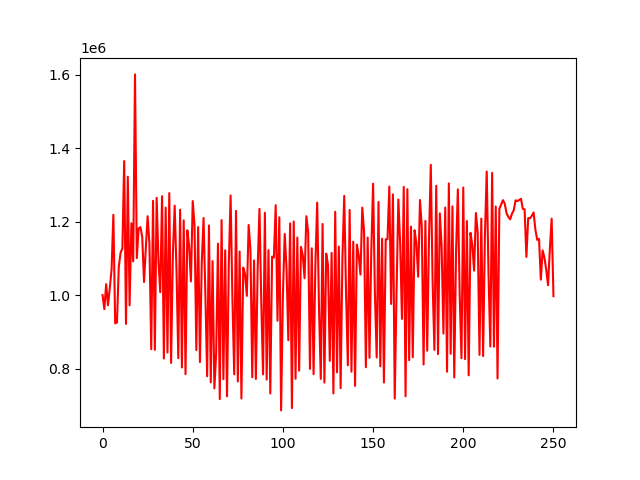

Source data for this figure (header and first rows):
account_value, date, daily_return
1000000, 2018-01-02, 
961653, 2018-01-03, -0.03835
1029773, 2018-01-04, 0.07084
972173, 2018-01-05, -0.05593
1017890, 2018-01-08, 0.04703
1069564, 2018-01-09, 0.05077
1218631, 2018-01-10, 0.1394
923032, 2018-01-11, -0.2426
925276, 2018-01-12, 0.002432
1076287, 2018-01-16, 0.1632
1115298, 2018-01-17, 0.03625
1126573, 2018-01-18, 0.01011
1364872, 2018-01-19, 0.2115
921514, 2018-01-22, -0.3248
1322200, 2018-01-23, 0.4348
972013, 2018-01-24, -0.2649
1195554, 2018-01-25, 0.23
1091595, 2018-01-26, -0.08695
1600816, 2018-01-29, 0.4665
1100578, 2018-01-30, -0.3125
1181223, 2018-01-31, 0.07327
1185010, 2018-02-01, 0.003207
1158413, 2018-02-02, -0.02244
1035453, 2018-02-05, -0.1061
1128772, 2018-02-06, 0.09012
1214641, 2018-02-07, 0.07607
1139034, 2018-02-08, -0.06225
852654, 2018-02-09, -0.2514
1256718, 2018-02-12, 0.4739
850792, 2018-02-13, -0.323
1264735, 2018-02-14, 0.4865
1092892, 2018-02-15, -0.1359
1007710, 2018-02-16, -0.07794
1269243, 2018-02-20, 0.2595
827362, 2018-02-21, -0.3481
1238058, 2018-02-22, 0.4964
843557, 2018-02-23, -0.3186
1277747, 2018-02-26, 0.5147
815153, 2018-02-27, -0.362
1113518, 2018-02-28, 0.366
1243422, 2018-03-01, 0.1167
1068370, 2018-03-02, -0.1408
828217, 2018-03-05, -0.2248
1232377, 2018-03-06, 0.488
802936, 2018-03-07, -0.3485
1203413, 2018-03-08, 0.4988
784595, 2018-03-09, -0.348
1176367, 2018-03-12, 0.4993
1133463, 2018-03-13, -0.03647
1037123, 2018-03-14, -0.085
1255920, 2018-03-15, 0.211
1188815, 2018-03-16, -0.05343
850343, 2018-03-19, -0.2847
1185080, 2018-03-20, 0.3936
817550, 2018-03-21, -0.3101
1086916, 2018-03-22, 0.3295
1209863, 2018-03-23, 0.1131
1003375, 2018-03-26, -0.1707
778928, 2018-03-27, -0.2237
1189524, 2018-03-28, 0.5271
... 191 more rows
